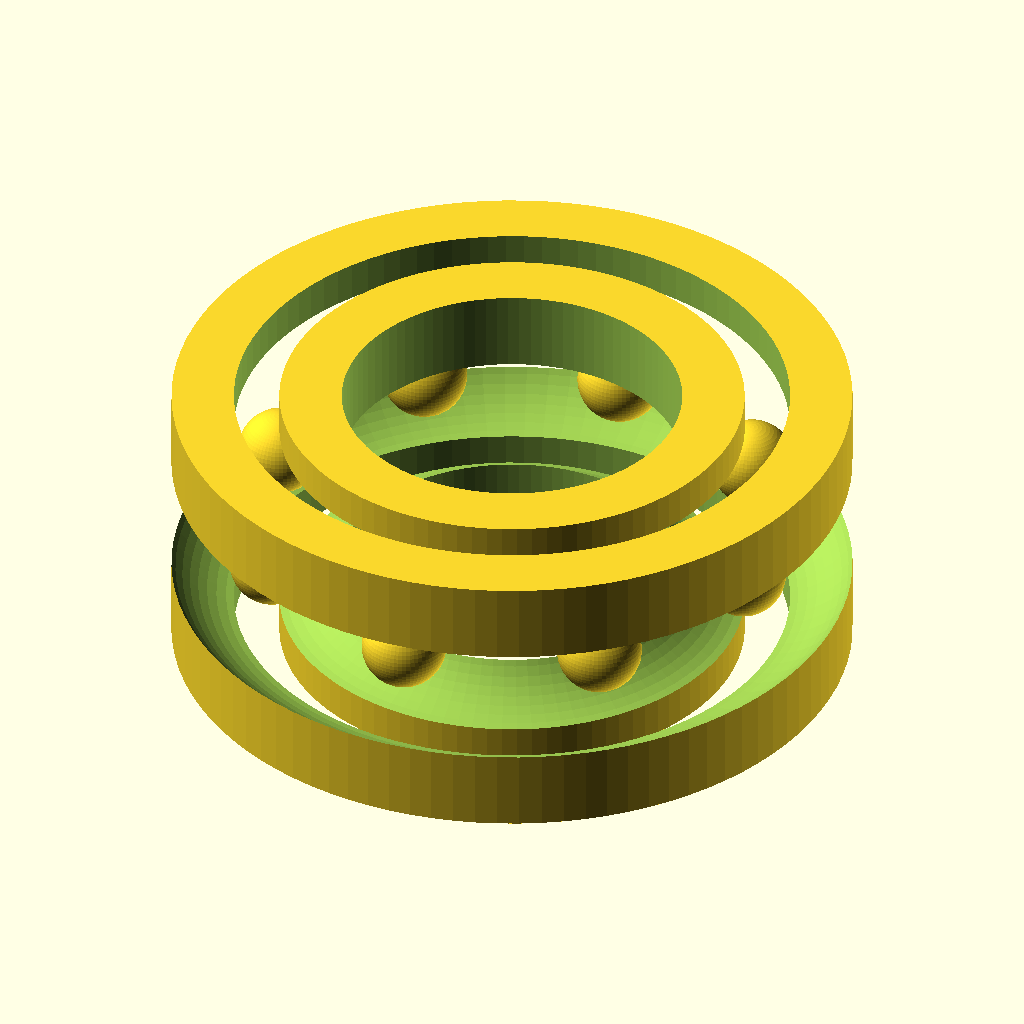
Cell 1: the model at its default parameters.
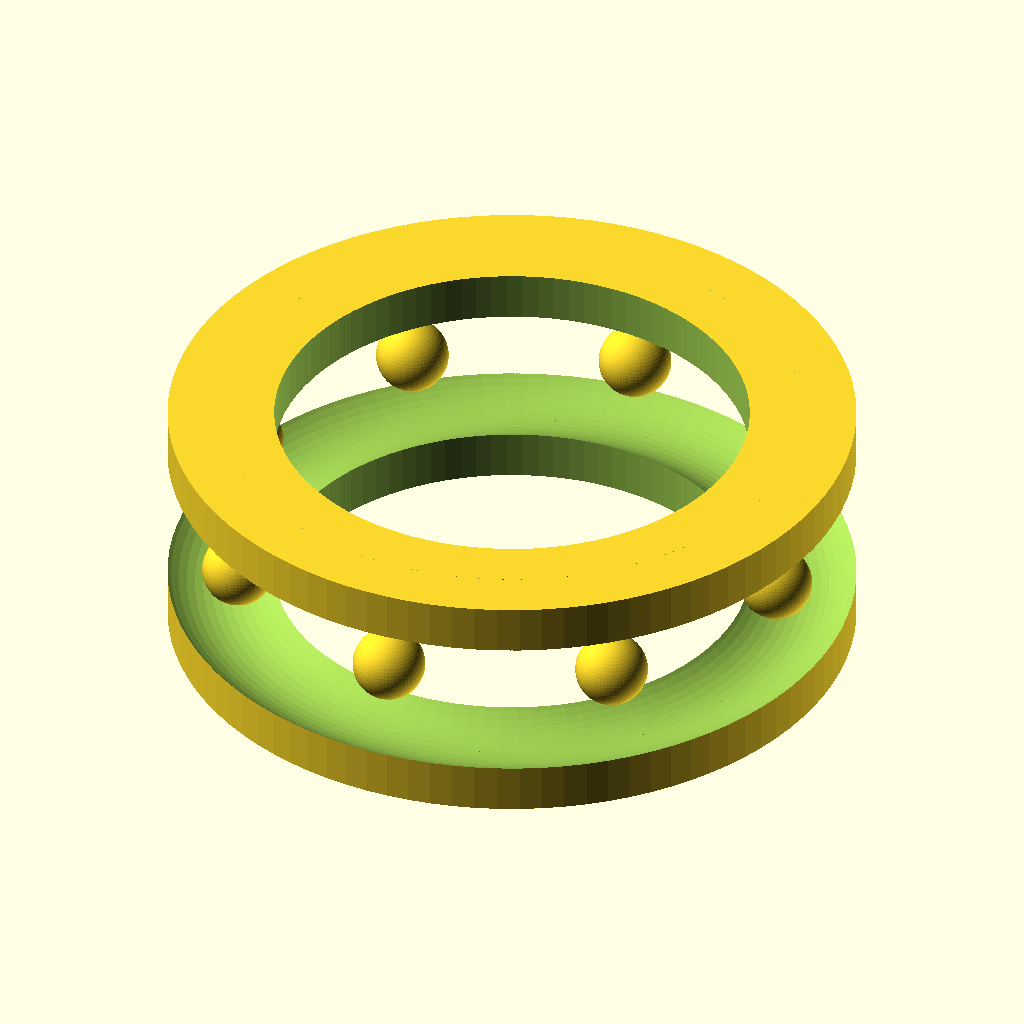
Cell 2 — bore_d set to 6, the other parameters unchanged.
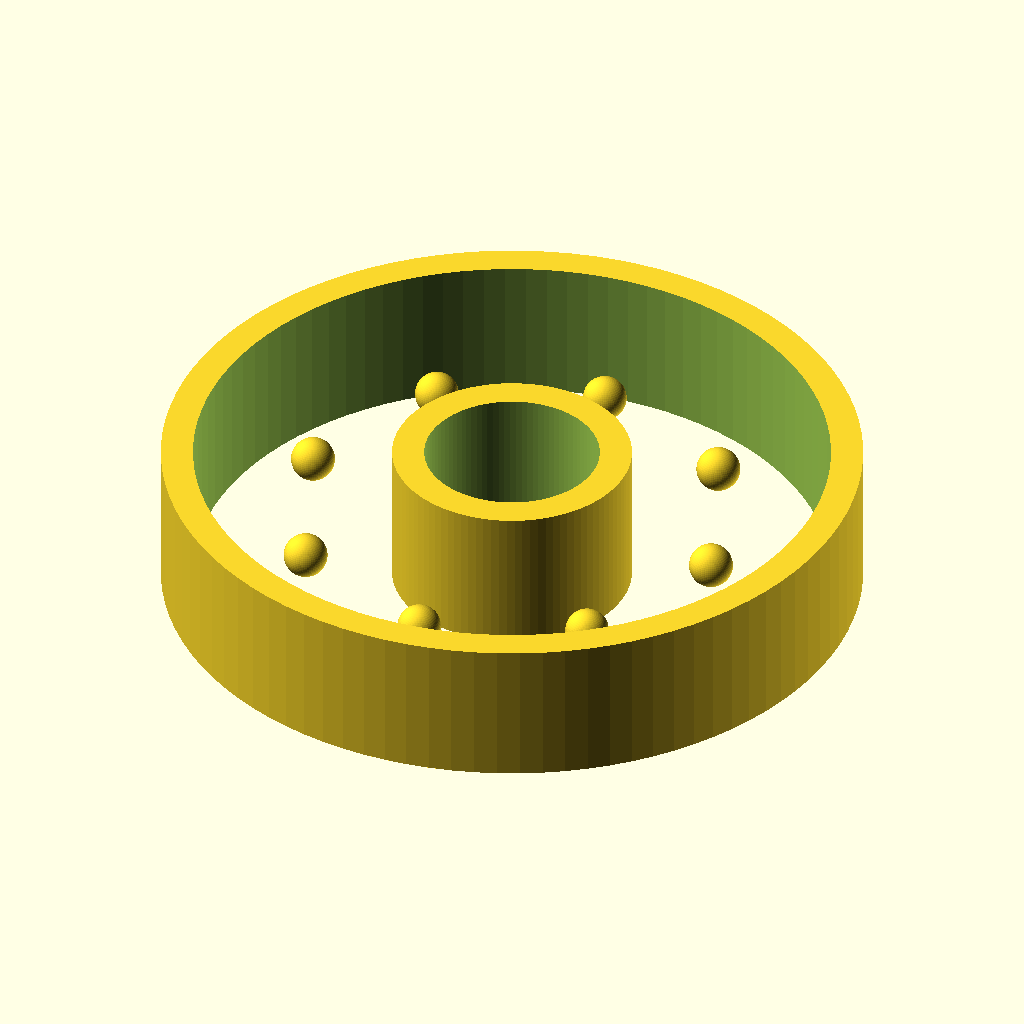
Cell 3 — od_d set to 12, the other parameters unchanged.
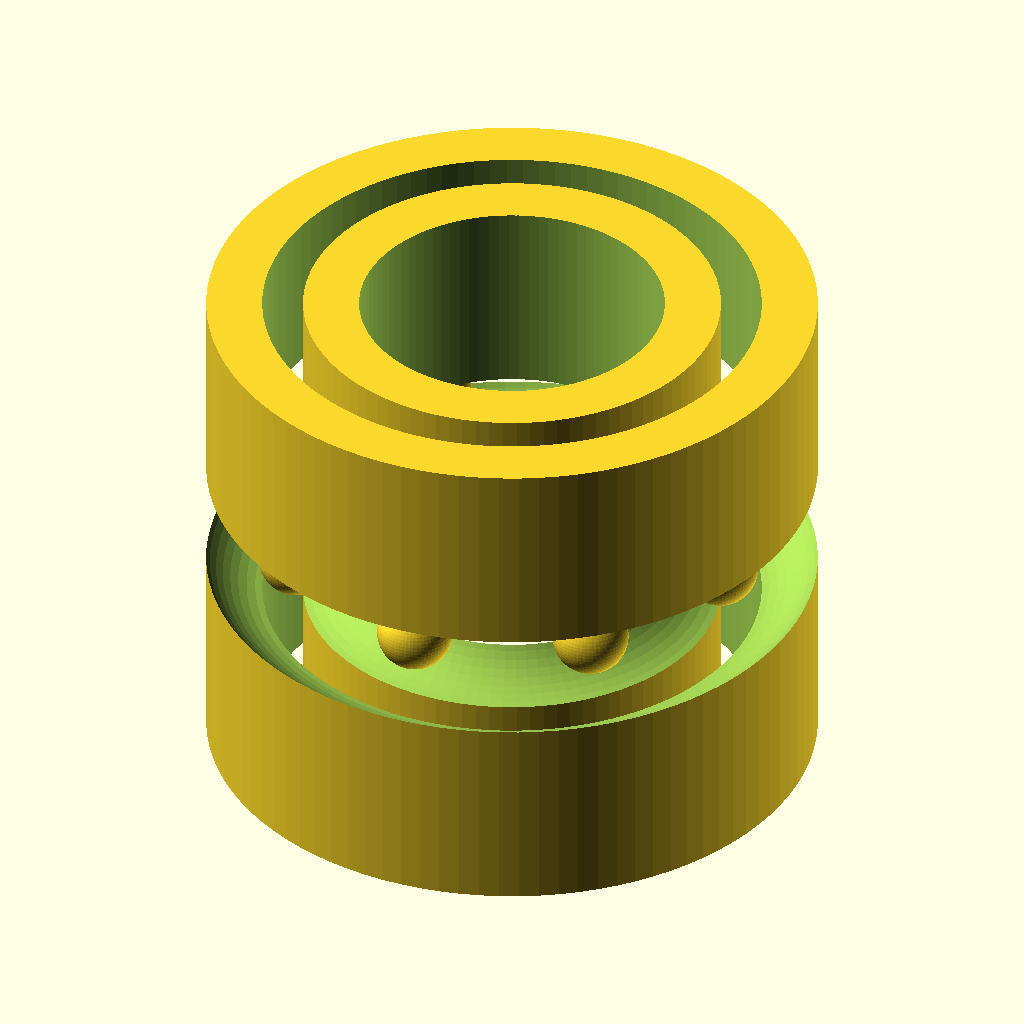
Cell 4 — width set to 5, the other parameters unchanged.
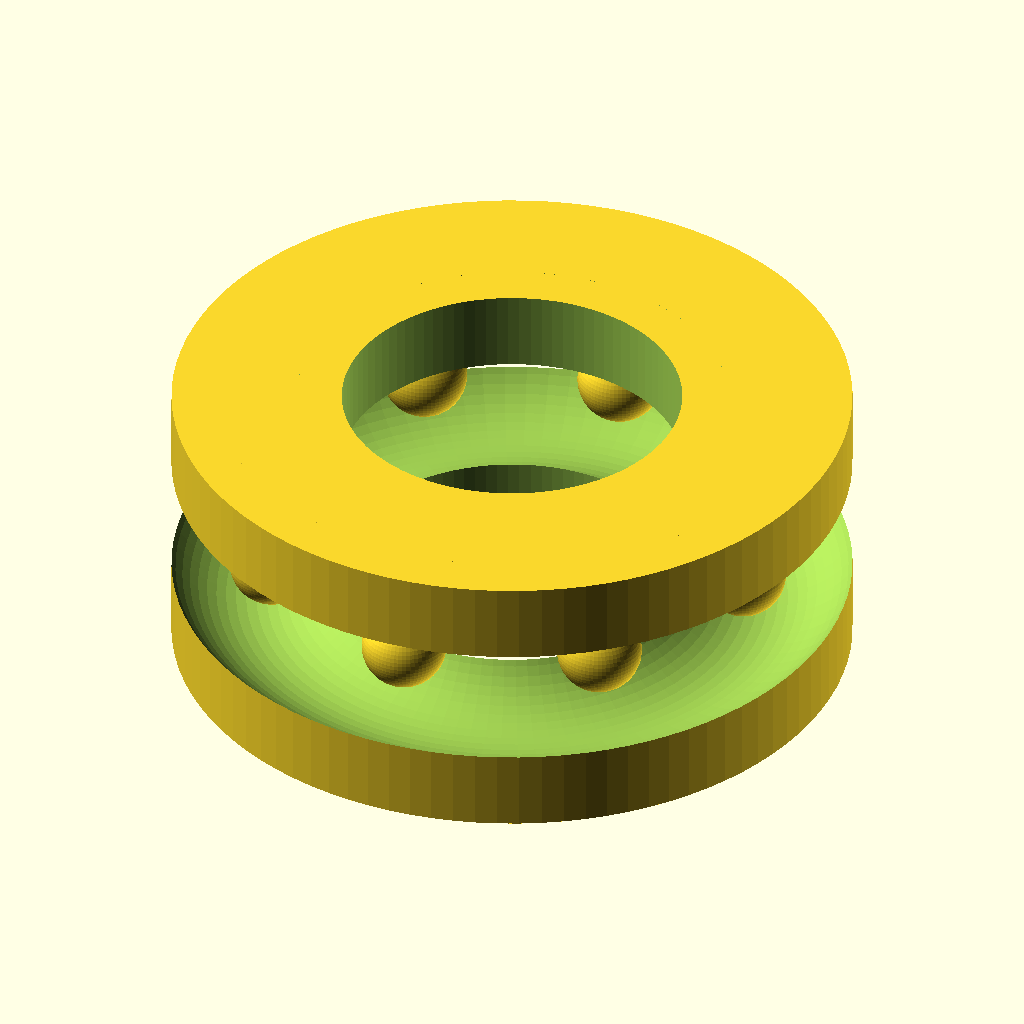
Cell 5: the same model with race_wall = 1.1.
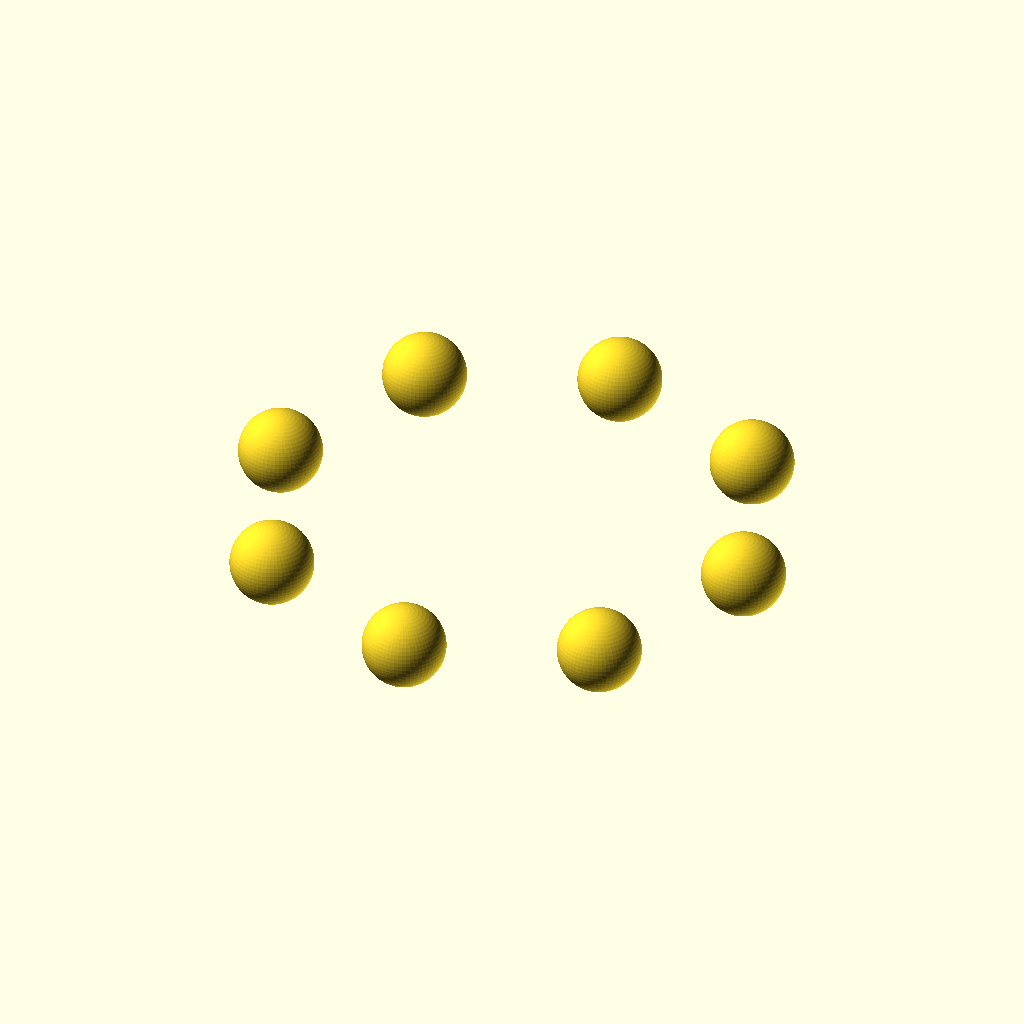
Cell 6: race_depth = 1.1 (everything else at default).
All cells are drawn from the same view direction (rotation 55°, 0°, 25°, orthographic, colour scheme Cornfield), but the view is re-fitted for each cell, so position and scale can differ between cells as well as the parameter.
OpenSCAD source file results/gpt52/scad/ball_bearing__BBMR63.scad:
$fn=96;

bore_d = 3.0;
od_d = 6.0;
width = 2.5;

race_wall = 0.55;
race_depth = 0.55;
ball_d = 0.75;
ball_count = 8;

module ring(od, id, w){
    difference(){
        cylinder(d=od, h=w, center=true);
        cylinder(d=id, h=w+0.2, center=true);
    }
}

module raceway_profile(r_mid, depth, ball_r){
    rotate_extrude(convexity=10)
        translate([r_mid, 0, 0])
            circle(r=ball_r + depth, $fn=64);
}

module balls(r_center, ball_d, count, w){
    for(i=[0:count-1]){
        rotate([0,0,360*i/count])
            translate([r_center,0,0])
                sphere(d=ball_d, $fn=64);
    }
}

module bearing(){
    r_bore = bore_d/2;
    r_od = od_d/2;

    r_inner_od = r_bore + race_wall;
    r_outer_id = r_od - race_wall;

    r_ball_center = (r_inner_od + r_outer_id)/2;

    union(){
        difference(){
            union(){
                ring(od=2*r_inner_od, id=bore_d, w=width);
                ring(od=od_d, id=2*r_outer_id, w=width);
            }
            raceway_profile(r_mid=r_ball_center, depth=race_depth, ball_r=ball_d/2);
        }
        balls(r_center=r_ball_center, ball_d=ball_d, count=ball_count, w=width);
    }
}

bearing();
Parameter table extracted from the source (name, type, default, range or options):
bore_d: number, default 3
od_d: number, default 6
width: number, default 2.5
race_wall: number, default 0.55
race_depth: number, default 0.55
ball_d: number, default 0.75
ball_count: number, default 8
